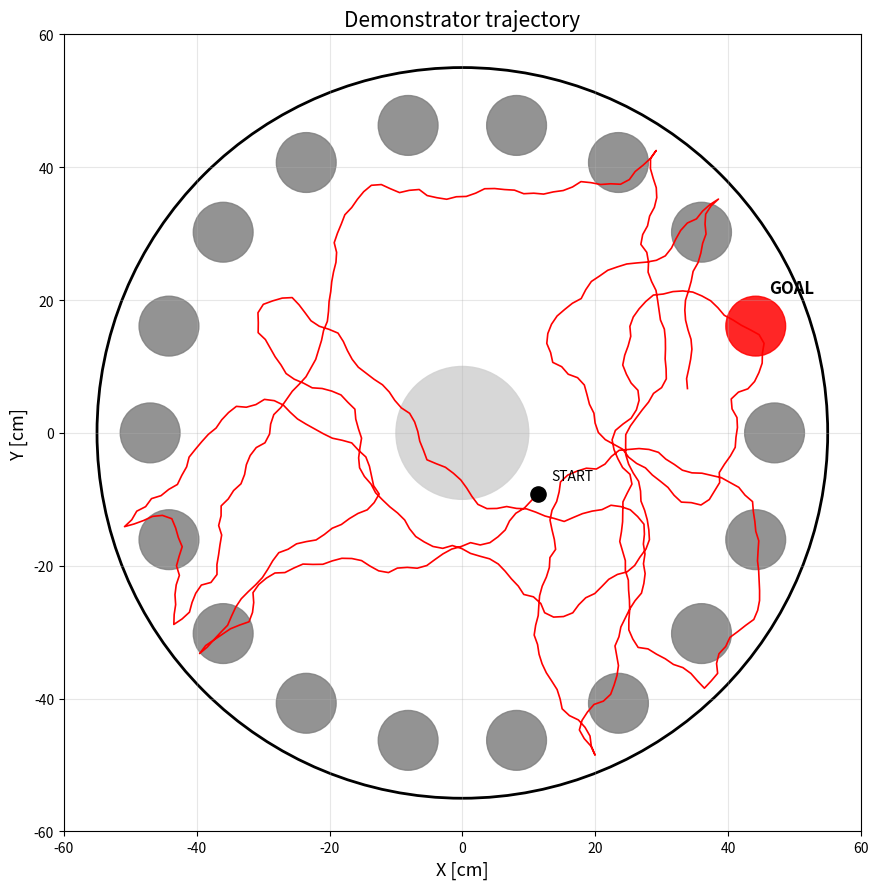
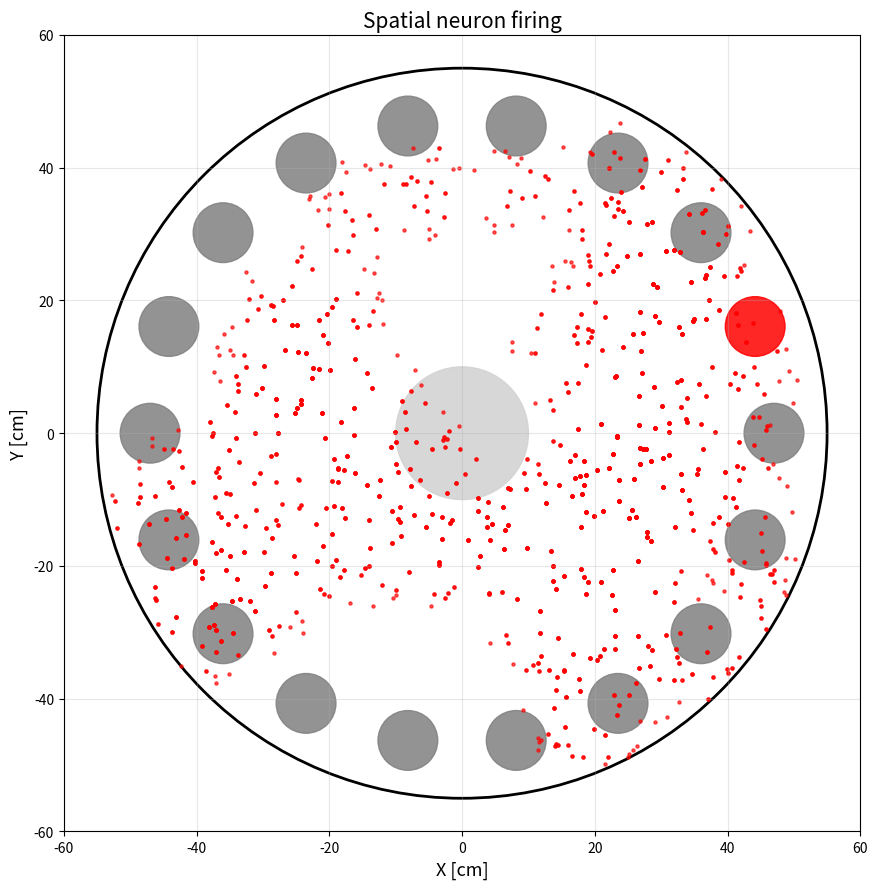
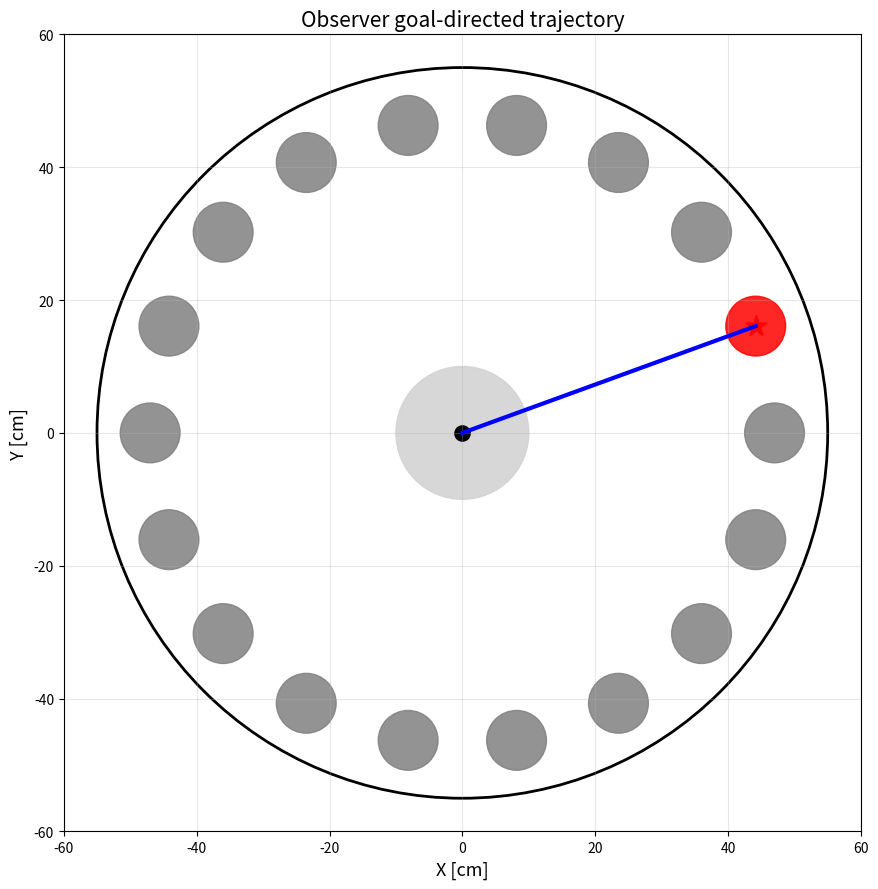

Write Python code to recreate these figures, in order.
import numpy as np
import matplotlib.pyplot as plt
import random

NUM_HOLES = 18

NUM_PLACE_CELLS = 1000
NUM_SOCIAL_PLACE_CELLS = 1000
NUM_DIRECTION_CELLS = 36

TOTAL_NEURONS = (
    NUM_PLACE_CELLS
    + NUM_SOCIAL_PLACE_CELLS
    + NUM_DIRECTION_CELLS
)

DT = 0.1

ARENA_RADIUS = 55.0
HOLE_RADIUS = 47.0
CENTRE_HOLE_RADIUS = 10.0
OUTER_HOLE_RADIUS = 4.5

DEMONSTRATOR_SPEED = 1.5
DIRECTION_CHANGE = 0.35

PLACE_FIELD_WIDTH = 5.0

PLACE_CM = 0.2688
PLACE_RM = 186.0
PLACE_REST = -65.8
PLACE_THRESHOLD = -42.3
PLACE_RESET = -65.8

DIRECTION_CM = 0.1
DIRECTION_RM = 180.0
DIRECTION_REST = -76.0
DIRECTION_THRESHOLD = -44.0
DIRECTION_RESET = -76.0

OBSERVATION_CURRENT = 20.0

OBSERVATION_TIME = 60.0

STEPS_PER_SECOND = 10

DEMONSTRATOR_STEPS = int(
    OBSERVATION_TIME * STEPS_PER_SECOND
)

np.random.seed(23)
random.seed(23)


def lif_step(
    voltage,
    current,
    cm,
    rm,
    rest,
    threshold,
    reset
):

    dv = (
        -(voltage - rest)
        + rm * current
    ) / (rm * cm)

    voltage += DT * dv

    spike = 0

    if voltage >= threshold:

        spike = 1
        voltage = reset

    return voltage, spike


def create_maze():

    angles = np.linspace(
        0,
        2 * np.pi,
        NUM_HOLES,
        endpoint=False
    )

    x = HOLE_RADIUS * np.cos(angles)
    y = HOLE_RADIUS * np.sin(angles)

    return x, y


def create_random_start():

    angle = random.uniform(
        0,
        2 * np.pi
    )

    radius = (
        np.sqrt(
            random.uniform(0, 1)
        )
        * (
            ARENA_RADIUS
            - OUTER_HOLE_RADIUS
        )
    )

    x = radius * np.cos(angle)
    y = radius * np.sin(angle)

    return x, y


def generate_demonstrator_path(
    start_x,
    start_y,
    number_of_steps
):

    x = start_x
    y = start_y

    heading = random.uniform(
        0,
        2 * np.pi
    )

    path_x = [x]
    path_y = [y]

    for step in range(
        number_of_steps
    ):

        random_turn = np.random.normal(
            0,
            DIRECTION_CHANGE
        )

        heading += random_turn

        dx = (
            DEMONSTRATOR_SPEED
            * np.cos(heading)
        )

        dy = (
            DEMONSTRATOR_SPEED
            * np.sin(heading)
        )

        new_x = x + dx
        new_y = y + dy

        distance_from_centre = np.sqrt(
            new_x ** 2
            + new_y ** 2
        )

        if (
            distance_from_centre
            > ARENA_RADIUS - 2
        ):

            wall_angle = np.arctan2(
                y,
                x
            )

            heading = (
                wall_angle
                + np.pi
            )

            new_x = x + (
                DEMONSTRATOR_SPEED
                * np.cos(heading)
            )

            new_y = y + (
                DEMONSTRATOR_SPEED
                * np.sin(heading)
            )

        x = new_x
        y = new_y

        path_x.append(x)
        path_y.append(y)

    return (
        np.array(path_x),
        np.array(path_y)
    )


def create_place_cells():

    angles = np.random.uniform(
        0,
        2 * np.pi,
        NUM_PLACE_CELLS
    )

    radii = (
        ARENA_RADIUS
        * np.sqrt(
            np.random.uniform(
                0,
                1,
                NUM_PLACE_CELLS
            )
        )
    )

    x = (
        radii
        * np.cos(angles)
    )

    y = (
        radii
        * np.sin(angles)
    )

    return np.column_stack(
        (x, y)
    )


def create_social_place_cells():

    angles = np.random.uniform(
        0,
        2 * np.pi,
        NUM_SOCIAL_PLACE_CELLS
    )

    radii = (
        ARENA_RADIUS
        * np.sqrt(
            np.random.uniform(
                0,
                1,
                NUM_SOCIAL_PLACE_CELLS
            )
        )
    )

    x = (
        radii
        * np.cos(angles)
    )

    y = (
        radii
        * np.sin(angles)
    )

    return np.column_stack(
        (x, y)
    )


def calculate_place_activity(
    rat_x,
    rat_y,
    place_centers
):

    dx = (
        place_centers[:, 0]
        - rat_x
    )

    dy = (
        place_centers[:, 1]
        - rat_y
    )

    distance_squared = (
        dx ** 2
        + dy ** 2
    )

    activity = np.exp(
        -distance_squared
        / (
            2
            * PLACE_FIELD_WIDTH ** 2
        )
    )

    return activity


def observe_demonstrator(
    demonstrator_x,
    demonstrator_y,
    place_centers,
    social_centers
):

    place_voltage = np.full(
        NUM_PLACE_CELLS,
        PLACE_REST
    )

    social_voltage = np.full(
        NUM_SOCIAL_PLACE_CELLS,
        PLACE_REST
    )

    direction_voltage = np.full(
        NUM_DIRECTION_CELLS,
        DIRECTION_REST
    )

    place_spike_history = []

    social_spike_history = []

    direction_spike_history = []

    firing_positions = []

    observed_positions = []

    for rat_x, rat_y in zip(
        demonstrator_x,
        demonstrator_y
    ):

        place_activity = (
            calculate_place_activity(
                rat_x,
                rat_y,
                place_centers
            )
        )

        social_activity = (
            calculate_place_activity(
                rat_x,
                rat_y,
                social_centers
            )
        )

        place_spikes = np.zeros(
            NUM_PLACE_CELLS,
            dtype=int
        )

        social_spikes = np.zeros(
            NUM_SOCIAL_PLACE_CELLS,
            dtype=int
        )

        for i in range(
            NUM_PLACE_CELLS
        ):

            (
                place_voltage[i],
                place_spikes[i]
            ) = lif_step(
                place_voltage[i],
                place_activity[i]
                * OBSERVATION_CURRENT,
                PLACE_CM,
                PLACE_RM,
                PLACE_REST,
                PLACE_THRESHOLD,
                PLACE_RESET
            )

        for i in range(
            NUM_SOCIAL_PLACE_CELLS
        ):

            (
                social_voltage[i],
                social_spikes[i]
            ) = lif_step(
                social_voltage[i],
                social_activity[i]
                * OBSERVATION_CURRENT,
                PLACE_CM,
                PLACE_RM,
                PLACE_REST,
                PLACE_THRESHOLD,
                PLACE_RESET
            )

        active_place_cells = np.where(
            place_spikes == 1
        )[0]

        if len(active_place_cells) > 0:

            firing_positions.extend(
                place_centers[
                    active_place_cells
                ]
            )

        direction_activity = np.zeros(
            NUM_DIRECTION_CELLS
        )

        movement_angle = np.arctan2(
            rat_y,
            rat_x
        )

        direction_normalized = (
            movement_angle + np.pi
        ) / (
            2 * np.pi
        )

        direction_index = int(
            direction_normalized
            * NUM_DIRECTION_CELLS
        )

        direction_index = min(
            direction_index,
            NUM_DIRECTION_CELLS - 1
        )

        direction_activity[
            direction_index
        ] = 1.0

        direction_spikes = np.zeros(
            NUM_DIRECTION_CELLS,
            dtype=int
        )

        for i in range(
            NUM_DIRECTION_CELLS
        ):

            (
                direction_voltage[i],
                direction_spikes[i]
            ) = lif_step(
                direction_voltage[i],
                direction_activity[i]
                * OBSERVATION_CURRENT,
                DIRECTION_CM,
                DIRECTION_RM,
                DIRECTION_REST,
                DIRECTION_THRESHOLD,
                DIRECTION_RESET
            )

        place_spike_history.append(
            place_spikes
        )

        social_spike_history.append(
            social_spikes
        )

        direction_spike_history.append(
            direction_spikes
        )

        observed_positions.append(
            (rat_x, rat_y)
        )

    return (
        np.array(place_spike_history),
        np.array(social_spike_history),
        np.array(direction_spike_history),
        np.array(observed_positions),
        np.array(firing_positions)
    )


def find_nearest_hole(
    x,
    y,
    hole_x,
    hole_y
):

    distances = np.sqrt(
        (hole_x - x) ** 2
        + (hole_y - y) ** 2
    )

    return np.argmin(
        distances
    )


def calculate_shortest_path(
    goal_hole,
    hole_x,
    hole_y
):

    goal_x = hole_x[goal_hole]
    goal_y = hole_y[goal_hole]

    observer_x = np.linspace(
        0,
        goal_x,
        150
    )

    observer_y = np.linspace(
        0,
        goal_y,
        150
    )

    return (
        observer_x,
        observer_y
    )


def plot_demonstrator_trajectory(
    hole_x,
    hole_y,
    demonstrator_x,
    demonstrator_y,
    start_x,
    start_y,
    goal_hole
):

    fig, ax = plt.subplots(
        figsize=(9, 9)
    )

    arena = plt.Circle(
        (0, 0),
        ARENA_RADIUS,
        fill=False,
        color="black",
        linewidth=2
    )

    ax.add_patch(
        arena
    )

    for i in range(
        NUM_HOLES
    ):

        if i == goal_hole:

            circle = plt.Circle(
                (
                    hole_x[i],
                    hole_y[i]
                ),
                OUTER_HOLE_RADIUS,
                color="red",
                alpha=0.85
            )

        else:

            circle = plt.Circle(
                (
                    hole_x[i],
                    hole_y[i]
                ),
                OUTER_HOLE_RADIUS,
                color="gray",
                alpha=0.85
            )

        ax.add_patch(
            circle
        )

    centre = plt.Circle(
        (0, 0),
        CENTRE_HOLE_RADIUS,
        color="lightgray",
        alpha=0.9
    )

    ax.add_patch(
        centre
    )

    ax.plot(
        demonstrator_x,
        demonstrator_y,
        color="red",
        linewidth=1.2
    )

    ax.scatter(
        start_x,
        start_y,
        s=120,
        color="black",
        zorder=5
    )

    ax.text(
        start_x + 2,
        start_y + 2,
        "START",
        fontsize=10
    )

    ax.text(
        hole_x[goal_hole] + 2,
        hole_y[goal_hole] + 5,
        "GOAL",
        fontsize=12,
        fontweight="bold"
    )

    ax.set_xlim(
        -60,
        60
    )

    ax.set_ylim(
        -60,
        60
    )

    ax.set_aspect(
        "equal"
    )

    ax.set_xlabel(
        "X [cm]",
        fontsize=13
    )

    ax.set_ylabel(
        "Y [cm]",
        fontsize=13
    )

    ax.set_title(
        "Demonstrator trajectory",
        fontsize=15
    )

    ax.grid(
        alpha=0.3
    )

    plt.tight_layout()

    plt.show()


def plot_spatial_neuron_firing(
    hole_x,
    hole_y,
    firing_positions,
    goal_hole
):

    fig, ax = plt.subplots(
        figsize=(9, 9)
    )

    arena = plt.Circle(
        (0, 0),
        ARENA_RADIUS,
        fill=False,
        color="black",
        linewidth=2
    )

    ax.add_patch(
        arena
    )

    for i in range(
        NUM_HOLES
    ):

        if i == goal_hole:

            circle = plt.Circle(
                (
                    hole_x[i],
                    hole_y[i]
                ),
                OUTER_HOLE_RADIUS,
                color="red",
                alpha=0.85
            )

        else:

            circle = plt.Circle(
                (
                    hole_x[i],
                    hole_y[i]
                ),
                OUTER_HOLE_RADIUS,
                color="gray",
                alpha=0.85
            )

        ax.add_patch(
            circle
        )

    centre = plt.Circle(
        (0, 0),
        CENTRE_HOLE_RADIUS,
        color="lightgray",
        alpha=0.9
    )

    ax.add_patch(
        centre
    )

    if len(firing_positions) > 0:

        firing_positions = np.array(
            firing_positions
        )

        ax.scatter(
            firing_positions[:, 0],
            firing_positions[:, 1],
            s=5,
            color="red",
            alpha=0.65
        )

    ax.set_xlim(
        -60,
        60
    )

    ax.set_ylim(
        -60,
        60
    )

    ax.set_aspect(
        "equal"
    )

    ax.set_xlabel(
        "X [cm]",
        fontsize=13
    )

    ax.set_ylabel(
        "Y [cm]",
        fontsize=13
    )

    ax.set_title(
        "Spatial neuron firing",
        fontsize=15
    )

    ax.grid(
        alpha=0.3
    )

    plt.tight_layout()

    plt.show()


def plot_observer(
    hole_x,
    hole_y,
    goal_hole,
    observer_x,
    observer_y
):

    fig, ax = plt.subplots(
        figsize=(9, 9)
    )

    arena = plt.Circle(
        (0, 0),
        ARENA_RADIUS,
        fill=False,
        color="black",
        linewidth=2
    )

    ax.add_patch(
        arena
    )

    for i in range(
        NUM_HOLES
    ):

        if i == goal_hole:

            circle = plt.Circle(
                (
                    hole_x[i],
                    hole_y[i]
                ),
                OUTER_HOLE_RADIUS,
                color="red",
                alpha=0.85
            )

        else:

            circle = plt.Circle(
                (
                    hole_x[i],
                    hole_y[i]
                ),
                OUTER_HOLE_RADIUS,
                color="gray",
                alpha=0.85
            )

        ax.add_patch(
            circle
        )

    centre = plt.Circle(
        (0, 0),
        CENTRE_HOLE_RADIUS,
        color="lightgray",
        alpha=0.9
    )

    ax.add_patch(
        centre
    )

    ax.plot(
        observer_x,
        observer_y,
        color="blue",
        linewidth=3
    )

    ax.scatter(
        0,
        0,
        s=120,
        color="black"
    )

    ax.scatter(
        hole_x[goal_hole],
        hole_y[goal_hole],
        s=250,
        marker="*",
        color="red"
    )

    ax.set_xlim(
        -60,
        60
    )

    ax.set_ylim(
        -60,
        60
    )

    ax.set_aspect(
        "equal"
    )

    ax.set_xlabel(
        "X [cm]",
        fontsize=13
    )

    ax.set_ylabel(
        "Y [cm]",
        fontsize=13
    )

    ax.set_title(
        "Observer goal-directed trajectory",
        fontsize=15
    )

    ax.grid(
        alpha=0.3
    )

    plt.tight_layout()

    plt.show()


hole_x, hole_y = create_maze()

goal_hole = random.randint(
    0,
    NUM_HOLES - 1
)

start_x, start_y = (
    create_random_start()
)

print()
print(
    "=========================================="
)

print(
    "2036-NEURON OBSERVATIONAL LEARNING"
)

print(
    "WITHOUT STDP"
)

print(
    "=========================================="
)

print()

print(
    "Place neurons:",
    NUM_PLACE_CELLS
)

print(
    "Social-place neurons:",
    NUM_SOCIAL_PLACE_CELLS
)

print(
    "Direction neurons:",
    NUM_DIRECTION_CELLS
)

print(
    "Total neurons:",
    TOTAL_NEURONS
)

print()

print(
    "Demonstrator random start:"
)

print(
    "X =",
    round(start_x, 2),
    "cm"
)

print(
    "Y =",
    round(start_y, 2),
    "cm"
)

print()

print(
    "Goal hole:",
    goal_hole
)

print()

print(
    "Generating demonstrator trajectory..."
)

demonstrator_x, demonstrator_y = (
    generate_demonstrator_path(
        start_x,
        start_y,
        DEMONSTRATOR_STEPS
    )
)

place_centers = (
    create_place_cells()
)

social_centers = (
    create_social_place_cells()
)

print(
    "Demonstrator positions:",
    len(demonstrator_x)
)

print()

print(
    "Observing demonstrator..."
)

(
    place_spikes,
    social_spikes,
    direction_spikes,
    observed_positions,
    firing_positions
) = observe_demonstrator(
    demonstrator_x,
    demonstrator_y,
    place_centers,
    social_centers
)

last_x = demonstrator_x[-1]
last_y = demonstrator_y[-1]

goal_hole = find_nearest_hole(
    last_x,
    last_y,
    hole_x,
    hole_y
)

print(
    "Identified goal:",
    goal_hole
)

print(
    "Spatial neuron firing events:",
    len(firing_positions)
)

observer_x, observer_y = (
    calculate_shortest_path(
        goal_hole,
        hole_x,
        hole_y
    )
)

print()

print(
    "Observer starts from centre."
)

print(
    "Observer travels directly to goal."
)

print()

print(
    "Total place-cell spikes:",
    int(
        np.sum(
            place_spikes
        )
    )
)

print(
    "Total social-place-cell spikes:",
    int(
        np.sum(
            social_spikes
        )
    )
)

print(
    "Total direction-cell spikes:",
    int(
        np.sum(
            direction_spikes
        )
    )
)

plot_demonstrator_trajectory(
    hole_x,
    hole_y,
    demonstrator_x,
    demonstrator_y,
    start_x,
    start_y,
    goal_hole
)

plot_spatial_neuron_firing(
    hole_x,
    hole_y,
    firing_positions,
    goal_hole
)

plot_observer(
    hole_x,
    hole_y,
    goal_hole,
    observer_x,
    observer_y
)
